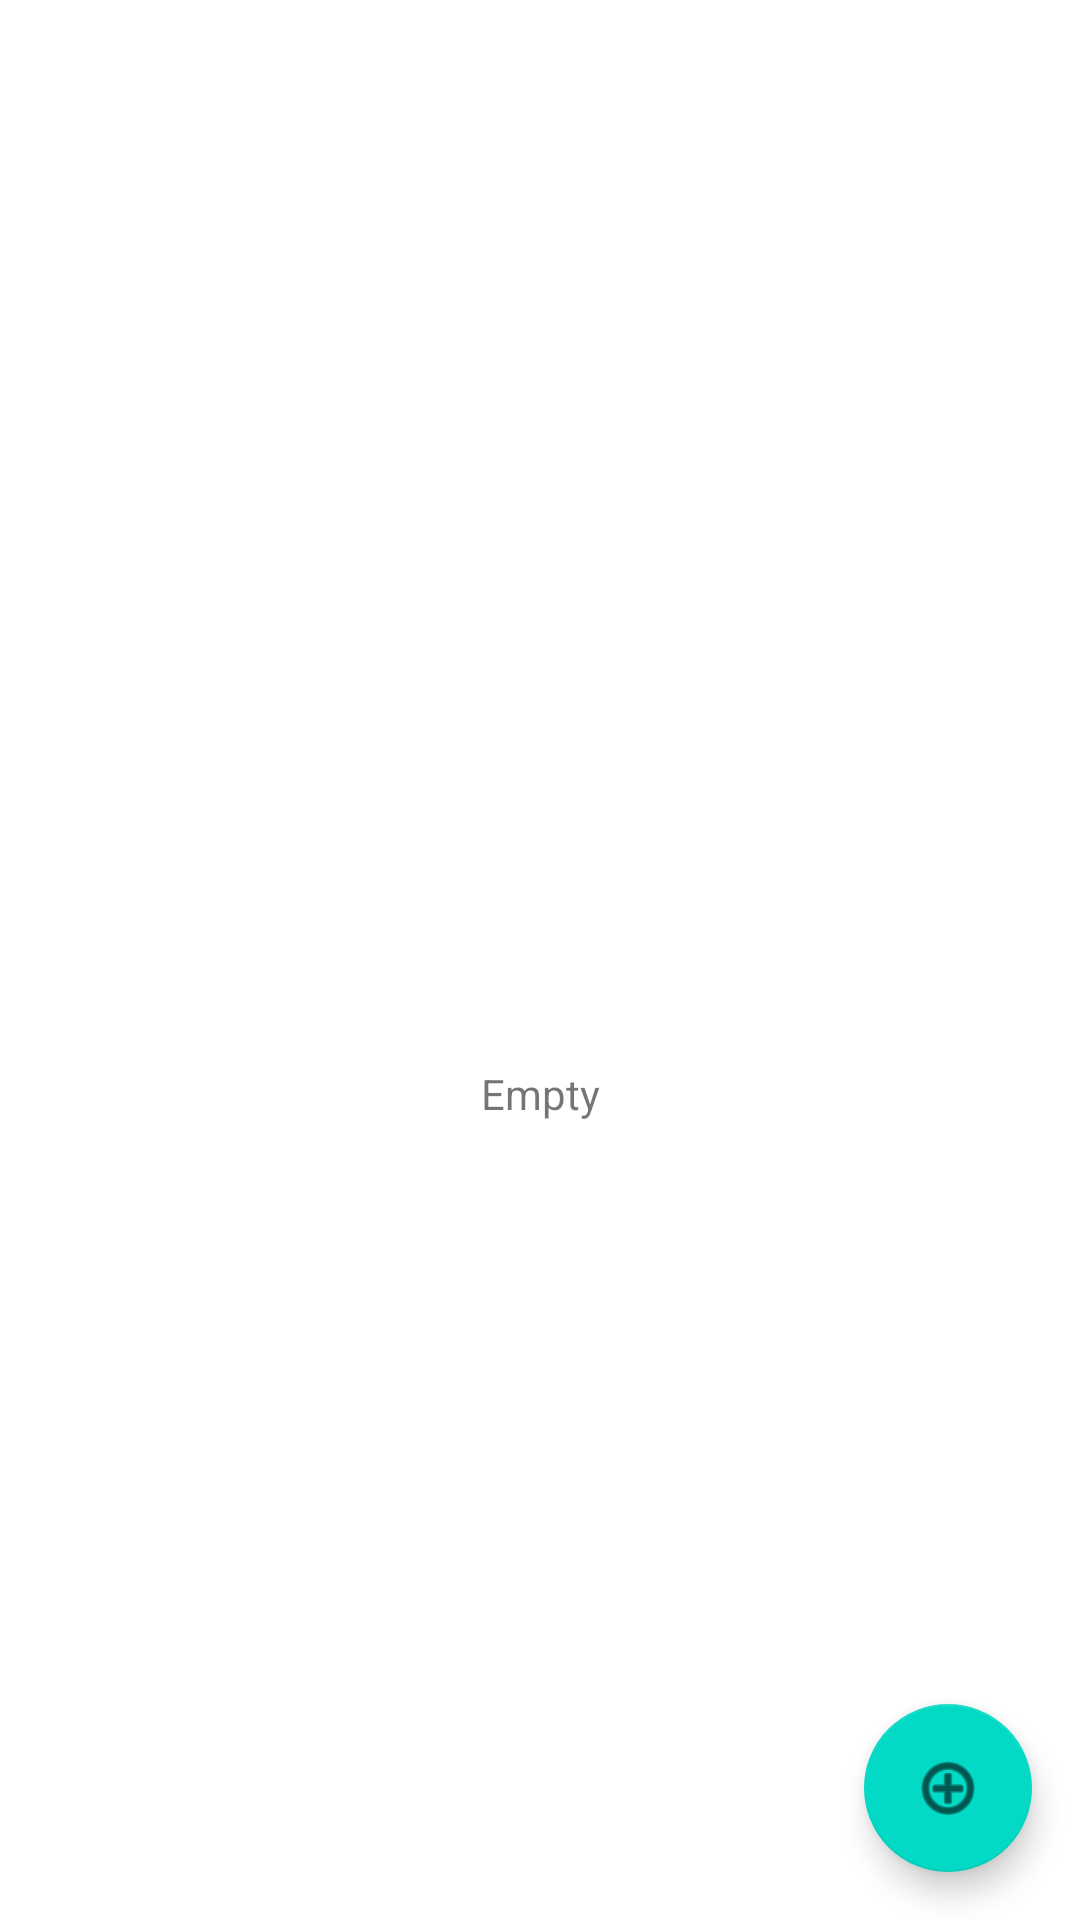

Produce the Android XML layout that renders to this screen, including the resource entries it uses.
<!-- AndroidManifest.xml: application theme Theme.Adodus -->
<!-- res/layout/activity_main.xml -->
<?xml version="1.0" encoding="utf-8"?>
<androidx.constraintlayout.widget.ConstraintLayout xmlns:android="http://schemas.android.com/apk/res/android"
    xmlns:app="http://schemas.android.com/apk/res-auto"
    xmlns:tools="http://schemas.android.com/tools"
    android:layout_width="match_parent"
    android:layout_height="match_parent"
    tools:context=".MainActivity">

    <androidx.recyclerview.widget.RecyclerView
        android:id="@+id/rcView"
        android:layout_width="409dp"
        android:layout_height="729dp"
        app:layout_constraintTop_toTopOf="parent"
        tools:layout_editor_absoluteX="1dp" >

    </androidx.recyclerview.widget.RecyclerView>

    <TextView
        android:id="@+id/tvNoElements"
        android:layout_width="wrap_content"
        android:layout_height="wrap_content"
        android:text="Empty"
        app:layout_constraintBottom_toBottomOf="@+id/rcView"
        app:layout_constraintEnd_toEndOf="parent"
        app:layout_constraintStart_toStartOf="@+id/rcView"
        app:layout_constraintTop_toTopOf="@+id/rcView" />

    <com.google.android.material.floatingactionbutton.FloatingActionButton
        android:id="@+id/btNew"
        android:layout_width="wrap_content"
        android:layout_height="wrap_content"
        android:layout_marginEnd="16dp"
        android:layout_marginBottom="16dp"
        android:clickable="true"
        android:onClick="onClickAdd"
        app:layout_constraintBottom_toBottomOf="parent"
        app:layout_constraintEnd_toEndOf="parent"
        app:srcCompat="@android:drawable/ic_menu_add" />
</androidx.constraintlayout.widget.ConstraintLayout>
<!-- resources referenced by this layout -->
<resources>
  <style name="Theme.Adodus" parent="Theme.MaterialComponents.DayNight.DarkActionBar">
          
          <item name="colorPrimary">@color/purple_500</item>
          <item name="colorPrimaryVariant">@color/purple_700</item>
          <item name="colorOnPrimary">@color/white</item>
          
          <item name="colorSecondary">@color/teal_200</item>
          <item name="colorSecondaryVariant">@color/teal_700</item>
          <item name="colorOnSecondary">@color/black</item>
          
          <item name="android:statusBarColor">?attr/colorPrimaryVariant</item>
          
      </style>
  <!-- not gathered from this repository: default colours our renderer supplied (Android Studio template values) -->
  <color name="purple_500">#FF6200EE</color>
  <color name="purple_700">#FF3700B3</color>
  <color name="teal_200">#FF03DAC5</color>
  <color name="teal_700">#FF018786</color>
  <color name="black">#FF000000</color>
  <color name="white">#FFFFFFFF</color>
</resources>
